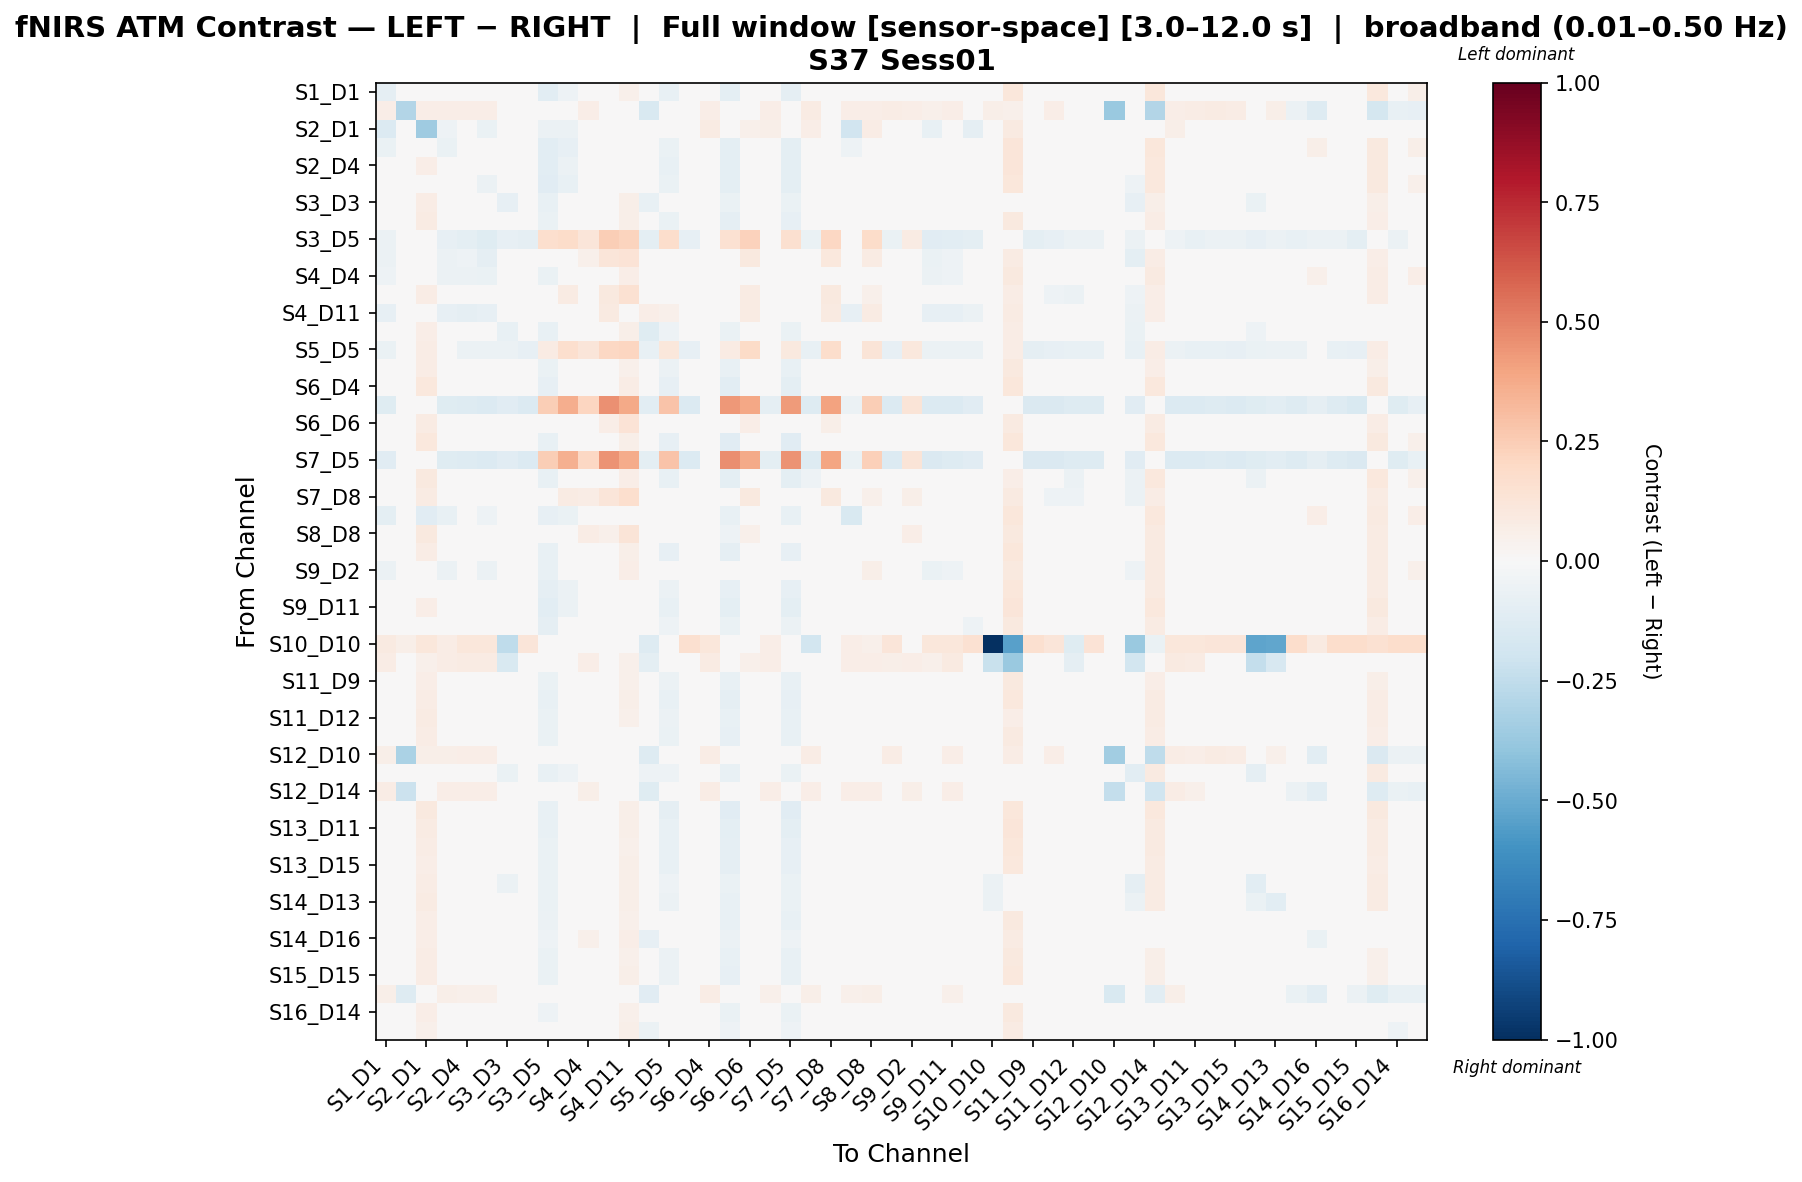

The data file committed next to this chart (first rows):
, S1_D1 hbo, S1_D3 hbo, S2_D1 hbo, S2_D2 hbo, S2_D4 hbo, S3_D1 hbo, S3_D3 hbo, S3_D4 hbo, S3_D5 hbo, S4_D2 hbo, S4_D4 hbo, S4_D6 hbo, S4_D11 hbo, S5_D3 hbo, S5_D5 hbo, S5_D7 hbo, S6_D4 hbo, S6_D5 hbo, S6_D6 hbo, S6_D8 hbo, S7_D5 hbo, S7_D7 hbo, S7_D8 hbo
S1_D1 hbo, -0.09052, 0.03938, -0.005447, -0.03127, -0.02249, -0.04507, 0.01055, 0.002444, -0.1019, -0.05316, 0.01872, 0.01018, 0.05093, -0.002566, -0.07502, -0.001752, 0.01101, -0.09388, 0.02133, 0.03727, -0.08892, 0.003898, -0.01213
S1_D3 hbo, 0.0669, -0.2962, 0.06319, 0.0669, 0.0669, 0.0669, -0.04574, 0.02375, 0.0, -0.003054, 0.0669, 0.005238, 0.04813, -0.1522, 0.0, -0.001946, 0.0669, 0.0, 0.04813, 0.0669, 0.0, 0.0825, 0.008404
S2_D1 hbo, -0.1403, 0.02279, -0.357, -0.05092, 0.00731, -0.06478, 0.01836, 0.03213, -0.06193, -0.05788, 0.009498, 0.04532, 0.01517, -0.0008966, 0.02819, 0.01987, 0.08153, 0.0, 0.05162, 0.05801, 0.0, 0.06721, 0.04827
S2_D2 hbo, -0.06902, 0.04213, 0.02031, -0.0659, -0.02758, -0.03936, 0.0309, 0.01737, -0.1093, -0.08044, -0.007545, -0.008483, 0.04204, 0.02359, -0.06473, 0.01391, 0.01569, -0.0978, -0.001974, 0.01221, -0.0978, 0.01589, -0.02338
S2_D4 hbo, -0.02398, 0.03798, 0.06571, -0.01419, -0.02843, -0.03431, 0.01389, 0.001226, -0.1029, -0.0616, 0.01052, -0.0002877, 0.04353, 0.005919, -0.07325, -0.004339, 0.008888, -0.1008, 0.003062, 0.01433, -0.09809, 0.003111, -0.02317
S3_D1 hbo, -0.03408, 0.03844, 0.03952, -0.01602, -0.02423, -0.06009, 0.008047, 0.008547, -0.1157, -0.07672, 0.01173, 0.00345, 0.0463, -0.006401, -0.06804, 0.00378, 0.01358, -0.09851, 0.0105, 0.01949, -0.09576, 0.01029, -0.01925
S3_D3 hbo, 0.007767, 0.009158, 0.07165, 0.03399, 0.02062, 0.008686, -0.08156, -0.004599, -0.07051, -0.02228, 0.04331, 0.007654, 0.05765, -0.07634, -0.04661, -0.00416, 0.02433, -0.06841, 0.01722, 0.032, -0.06436, -0.01983, -0.008943
S3_D4 hbo, 0.002081, 0.01968, 0.08205, 0.02045, 0.002626, 0.0008707, -0.008164, -0.01833, -0.06914, -0.0248, 0.03008, -0.001617, 0.05534, -0.01126, -0.06595, -0.01935, 0.008636, -0.0868, 0.0003703, 0.01538, -0.08244, 0.004086, -0.02041
S3_D5 hbo, -0.06002, 0.0, -0.01065, -0.08263, -0.09829, -0.121, -0.08399, -0.0883, 0.1674, 0.1871, 0.1189, 0.2446, 0.2204, -0.09679, 0.1794, -0.0852, -0.01394, 0.1532, 0.2338, -0.009577, 0.16, -0.06814, 0.2102
S4_D2 hbo, -0.0576, 0.0, 0.01424, -0.05941, -0.05392, -0.08786, -0.02292, -0.02414, -0.008958, 0.04772, 0.05173, 0.1217, 0.1373, -0.0441, 0.04286, -0.02061, -0.000866, 0.02623, 0.1001, -0.01741, 0.02098, -0.02284, 0.1062
S4_D4 hbo, -0.05135, 0.03596, 0.03093, -0.05676, -0.05659, -0.06278, 0.02568, -0.002364, -0.06866, -0.0317, 0.0006674, 0.03069, 0.06534, 0.02842, -0.02045, -0.009276, 0.006368, -0.03624, 0.04373, -0.01052, -0.03624, -0.001474, 0.03547
S4_D6 hbo, -0.03359, 0.00268, 0.07726, -0.0375, -0.03848, -0.04264, -0.019, -0.03789, 0.01966, 0.07855, 0.03545, 0.09599, 0.151, -0.01738, 0.03321, -0.03656, -0.02471, 0.01934, 0.08391, -0.04079, 0.01422, -0.04287, 0.09918
S4_D11 hbo, -0.08295, 0.02503, -0.02931, -0.08533, -0.08752, -0.08533, 0.03857, -0.004502, -0.04393, -0.008327, -0.002515, 0.08958, 0.02725, 0.06319, 0.05123, -0.01501, 0.01717, 0.03829, 0.08546, -0.01063, 0.03372, 0.003819, 0.09374
S5_D3 hbo, 0.009272, -0.02399, 0.06859, 0.0376, 0.02672, 0.001534, -0.07232, 0.002581, -0.0745, -0.0369, 0.04811, 0.004029, 0.06059, -0.1178, -0.05035, 0.006929, 0.03046, -0.06922, 0.01685, 0.03554, -0.06454, -0.005922, -0.01737
S5_D5 hbo, -0.06325, 0.0, 0.07307, -0.03561, -0.06185, -0.06241, -0.05638, -0.07955, 0.08487, 0.1718, 0.1216, 0.2055, 0.2184, -0.07297, 0.1113, -0.08011, -0.03346, 0.0799, 0.19, -0.01326, 0.09731, -0.0721, 0.1729
S5_D7 hbo, -0.003368, 0.01774, 0.07216, 0.02017, 0.00857, 0.003296, -0.00839, -0.01905, -0.0675, -0.01644, 0.03061, 0.003214, 0.0545, -0.01191, -0.06235, -0.03454, 0.01258, -0.07479, 0.00817, 0.01585, -0.07096, 0.005647, -0.01368
S6_D4 hbo, -0.01042, 0.03691, 0.1047, 0.00599, -0.01338, -0.01273, -0.0006667, -0.01751, -0.08109, -0.03145, 0.0367, -0.001137, 0.0707, -0.001943, -0.0841, -0.01504, -0.005117, -0.1069, 1.4657682403007711e-05, 0.002948, -0.101, -0.01615, -0.02713
S6_D5 hbo, -0.1172, 0.0, 0.0, -0.1183, -0.1294, -0.1337, -0.1167, -0.1379, 0.2463, 0.362, 0.2134, 0.4559, 0.3765, -0.103, 0.2851, -0.1384, -0.02981, 0.4327, 0.3869, -0.08746, 0.4239, -0.1276, 0.3994
S6_D6 hbo, -0.02169, 0.02262, 0.08364, -0.02771, -0.034, -0.03279, -0.006671, -0.03155, -0.0006321, 0.04263, 0.04786, 0.06582, 0.138, -0.007446, -0.005474, -0.03374, -0.01886, -0.0182, 0.0649, -0.03471, -0.0223, -0.03145, 0.05904
S6_D8 hbo, 0.002591, 0.04148, 0.1046, -0.006322, -0.006801, -0.01116, 0.01669, -0.00505, -0.07385, -0.04908, 0.01616, -0.02307, 0.06132, 0.01303, -0.08093, -0.009911, -0.003652, -0.1097, -0.01971, -0.01079, -0.1097, -0.004488, -0.03392
S7_D5 hbo, -0.1168, 0.0, 0.0, -0.1248, -0.129, -0.1335, -0.1147, -0.1373, 0.2451, 0.3517, 0.2064, 0.4468, 0.373, -0.1, 0.2847, -0.1378, -0.03078, 0.4654, 0.3767, -0.09525, 0.4473, -0.1274, 0.3927
S7_D7 hbo, 0.004276, 0.03892, 0.101, 0.01985, -0.001407, -0.002331, -0.0467, -0.002706, -0.07712, -0.03078, 0.03588, 0.001227, 0.06262, -0.0358, -0.07691, -0.00255, 0.002523, -0.09909, 0.001964, 0.01783, -0.09402, -0.05266, -0.02111
S7_D8 hbo, -0.03535, 0.002764, 0.08522, -0.03713, -0.04021, -0.04366, -0.03012, -0.04095, 0.00814, 0.08174, 0.07245, 0.1224, 0.1683, -0.03864, 0.02491, -0.04029, -0.0239, 0.007988, 0.09727, -0.03292, 0.002795, -0.04123, 0.09384
S8_D6 hbo, -0.09543, 0.04112, -0.1096, -0.07282, -0.02402, -0.05152, 0.02685, 0.01975, -0.08471, -0.06759, -0.01583, -0.007854, 0.03482, 0.01643, -0.04177, 0.01635, 0.03005, -0.0747, 0.01378, 0.02647, -0.0747, 0.02425, -0.006914
S8_D8 hbo, -0.01938, 0.03623, 0.09671, -0.00933, -0.02885, -0.0277, -0.01304, -0.03277, -0.03347, 0.01784, 0.07335, 0.05087, 0.1275, -0.01583, -0.0347, -0.02988, -0.01905, -0.0524, 0.05407, -0.01199, -0.0487, -0.03205, 0.02217
S8_D15 hbo, -0.01011, 0.03481, 0.07263, 0.01234, 0.000589, -0.002001, -0.0002162, -0.01084, -0.07564, -0.02234, 0.033, 0.002998, 0.05719, -0.004997, -0.07938, -0.02065, 0.004603, -0.09039, 0.005343, 0.008522, -0.08594, -0.0006738, -0.01634
S9_D2 hbo, -0.05501, 0.03621, 0.02941, -0.05517, -0.04919, -0.05719, 0.01618, 0.0004016, -0.07758, -0.04185, 0.01297, 0.02996, 0.06497, 0.01436, -0.01219, -0.0088, 0.0125, -0.03948, 0.04357, -0.002547, -0.03948, 0.003757, 0.02744
S9_D9 hbo, -0.01988, 0.02845, 0.03497, -0.01571, -0.01235, -0.02691, 0.01324, 0.001985, -0.09161, -0.05796, 0.004625, -0.002399, 0.04553, 0.007578, -0.05647, -0.002264, 0.02729, -0.08558, 0.003817, 0.01646, -0.08558, 0.01721, -0.02344
S9_D11 hbo, -0.02874, 0.03768, 0.0643, -0.0173, -0.02871, -0.03208, 0.01546, 0.002235, -0.1026, -0.05959, 0.008845, -0.003252, 0.04199, 0.008163, -0.07053, -0.0009711, 0.01204, -0.09781, 0.003911, 0.00977, -0.09513, 0.002917, -0.02885
S10_D9 hbo, -0.02372, 0.02983, 0.02558, 0.001209, -0.007517, -0.03441, -0.008227, -0.01151, -0.09097, -0.04175, 0.02074, 0.01371, 0.03908, -0.02191, -0.05246, -0.01148, 0.02105, -0.06398, 0.02045, 0.03201, -0.06001, 0.01433, -0.005666
S10_D10 hbo, 0.08989, 0.06149, 0.1149, 0.07691, 0.1149, 0.1149, -0.254, 0.1209, 0.0, 0.0, 0.04398, 0.0, 0.006006, -0.1328, 0.0, 0.1627, 0.1149, 0.0, 0.006006, 0.06393, 0.0, -0.1875, 0.0
S10_D12 hbo, 0.07682, -0.03219, 0.052, 0.07355, 0.08343, 0.08016, -0.1513, 0.004625, 0.01396, 0.0295, 0.06548, 0.03277, 0.05392, -0.09664, 0.02704, 0.009725, 0.08343, 0.0, 0.05392, 0.07028, 0.0, -0.0152, 0.03576
S11_D9 hbo, -0.0001528, 0.01398, 0.07014, 0.02044, 0.005073, 0.003181, -0.01073, -0.01968, -0.06512, -0.01954, 0.03071, 0.0001074, 0.05415, -0.01442, -0.06004, -0.02485, 0.01106, -0.07775, 0.008315, 0.01729, -0.07391, 0.00407, -0.01682
S11_D11 hbo, -0.007152, 0.03182, 0.07308, 0.01211, 0.0004793, -0.00423, 0.002472, -0.01219, -0.07095, -0.02611, 0.02842, -0.0006768, 0.05609, -0.001742, -0.07224, -0.01636, 0.001191, -0.09029, -0.0004077, 0.00458, -0.08589, 0.0003786, -0.01959
S11_D12 hbo, 0.001603, 0.02786, 0.07858, 0.0213, 0.00741, 0.005694, -0.03275, -0.0192, -0.06416, -0.0222, 0.03262, 0.005655, 0.05198, -0.03292, -0.0612, -0.01417, 0.007608, -0.07667, 0.00424, 0.01872, -0.07272, -0.02451, -0.01018
S11_D13 hbo, -0.0009489, 0.02291, 0.07291, 0.01587, 0.0004848, -0.001067, -0.00535, -0.02424, -0.06303, -0.0225, 0.02752, 0.002697, 0.04862, -0.007485, -0.06322, -0.01942, 0.007994, -0.07991, 0.0002675, 0.01041, -0.07586, 0.003959, -0.01497
S12_D10 hbo, 0.06231, -0.3189, 0.05641, 0.05581, 0.06614, 0.06284, -0.03175, 0.03137, 0.0, -0.007407, 0.03986, -0.003861, 0.01682, -0.1314, 0.0, 0.008993, 0.07575, 0.0, 0.01682, 0.04931, 0.0, 0.07603, -0.003861
S12_D12 hbo, -0.0001471, 0.0345, 0.04887, 0.01194, 0.007264, -0.02401, -0.06268, 0.0009432, -0.07513, -0.05175, 0.02843, -0.0001938, 0.04123, -0.05417, -0.05379, 0.00164, 0.0271, -0.07136, 0.01174, 0.02909, -0.06897, -0.02117, -0.0168
S12_D14 hbo, 0.07267, -0.2169, 0.03801, 0.06938, 0.0646, 0.06459, -0.04931, 0.006591, 0.01428, 0.02506, 0.06128, 0.03453, 0.04962, -0.1223, 0.02745, -0.01966, 0.07447, 0.0, 0.04962, 0.06609, 0.0, 0.0646, 0.03865
S13_D6 hbo, -0.002977, 0.03687, 0.09564, 0.001421, -0.008268, -0.01402, 0.01063, -0.005507, -0.07808, -0.04146, 0.02398, -0.01013, 0.05831, 0.005574, -0.08636, -0.01058, -0.004589, -0.1159, -0.01081, -0.00712, -0.1127, -0.004371, -0.0357
S13_D11 hbo, -0.003621, 0.0378, 0.08422, 0.01286, -0.005187, -0.00919, 0.001159, -0.01135, -0.07783, -0.03149, 0.0295, -0.003436, 0.06091, -0.003373, -0.07783, -0.01676, 0.003063, -0.1014, -0.000724, 0.007406, -0.09635, -0.003673, -0.02541
S13_D13 hbo, -0.006301, 0.03749, 0.07036, 0.008933, -0.007221, -0.01114, 0.003302, -0.0136, -0.06867, -0.02561, 0.02243, -0.001041, 0.05208, 0.00056, -0.07153, -0.01485, 0.003527, -0.08943, -0.00214, 0.002988, -0.08491, -0.002429, -0.02051
S13_D15 hbo, -0.006409, 0.03288, 0.06897, 0.01171, -0.0006685, -0.003405, 0.000265, -0.01272, -0.06992, -0.0214, 0.03093, 0.002022, 0.05513, -0.003856, -0.07396, -0.01821, 0.004837, -0.08713, 0.005537, 0.00963, -0.08276, -0.001831, -0.01686
S14_D12 hbo, 0.003806, 0.02828, 0.07353, 0.02748, 0.01489, 0.003753, -0.0553, -0.0102, -0.06493, -0.02013, 0.03807, 0.008075, 0.05552, -0.04636, -0.05253, -0.004037, 0.0188, -0.0681, 0.01474, 0.02874, -0.06441, -0.02931, -0.006897
S14_D13 hbo, 0.002199, 0.03654, 0.08148, 0.0246, 0.01013, 0.008336, -0.02074, -0.01617, -0.06648, -0.01796, 0.03558, 0.003493, 0.05604, -0.009661, -0.05951, -0.01255, 0.01298, -0.07256, 0.01059, 0.02584, -0.06862, -0.01589, -0.0136
S14_D14 hbo, 0.01293, -0.003568, 0.06544, 0.02241, 0.01029, 0.008508, -0.02496, -0.01408, -0.05834, -0.01647, 0.03251, 0.004023, 0.0526, -0.03033, -0.04746, -0.01893, 0.02081, -0.07277, 0.0115, 0.02337, -0.07078, 0.01489, -0.01583
S14_D16 hbo, 0.01637, -0.02989, 0.06918, 0.03894, 0.02315, 0.02237, -0.04305, -0.01035, -0.05445, 0.003228, 0.05026, 0.02433, 0.06632, -0.07983, -0.04335, -0.0224, 0.02991, -0.05669, 0.02853, 0.03799, -0.05247, 0.00696, 0.003584
S15_D13 hbo, 0.0008308, 0.007798, 0.07637, 0.02201, 0.008052, 0.006512, -0.01822, -0.01837, -0.06405, -0.01719, 0.03283, 0.004791, 0.05218, -0.02098, -0.06162, -0.02592, 0.01003, -0.07449, 0.005577, 0.01911, -0.07068, 0.005996, -0.01189
S15_D15 hbo, -0.0008072, 0.008012, 0.07045, 0.01762, 0.008926, 0.001923, -0.0159, -0.0158, -0.06557, -0.01867, 0.02904, 0.0007579, 0.0563, -0.0207, -0.05831, -0.02088, 0.01489, -0.07855, 0.00644, 0.01254, -0.07472, 0.007832, -0.01623
S15_D16 hbo, 0.05989, -0.1283, 0.02197, 0.0567, 0.05069, 0.05091, -0.04285, -0.001412, 0.0138, 0.02481, 0.04886, 0.03953, 0.04124, -0.1094, 0.02656, -0.03088, 0.07197, 0.0, 0.04124, 0.05351, 0.0, 0.06128, 0.04148
S16_D14 hbo, 0.01577, -0.01102, 0.06291, 0.01948, 0.01458, 0.01275, -0.02783, -0.01171, -0.05266, -0.01531, 0.03416, 0.005992, 0.0534, -0.03664, -0.04177, -0.01784, 0.02555, -0.06714, 0.01273, 0.02265, -0.06714, 0.01919, -0.01244
S16_D16 hbo, 0.02471, -0.0294, 0.05293, 0.0297, 0.02367, 0.0216, -0.0356, -0.0115, -0.03683, -0.001787, 0.04976, 0.02327, 0.05998, -0.05641, -0.02589, -0.02352, 0.03678, -0.05142, 0.02645, 0.03152, -0.05142, 0.02839, 0.001963
